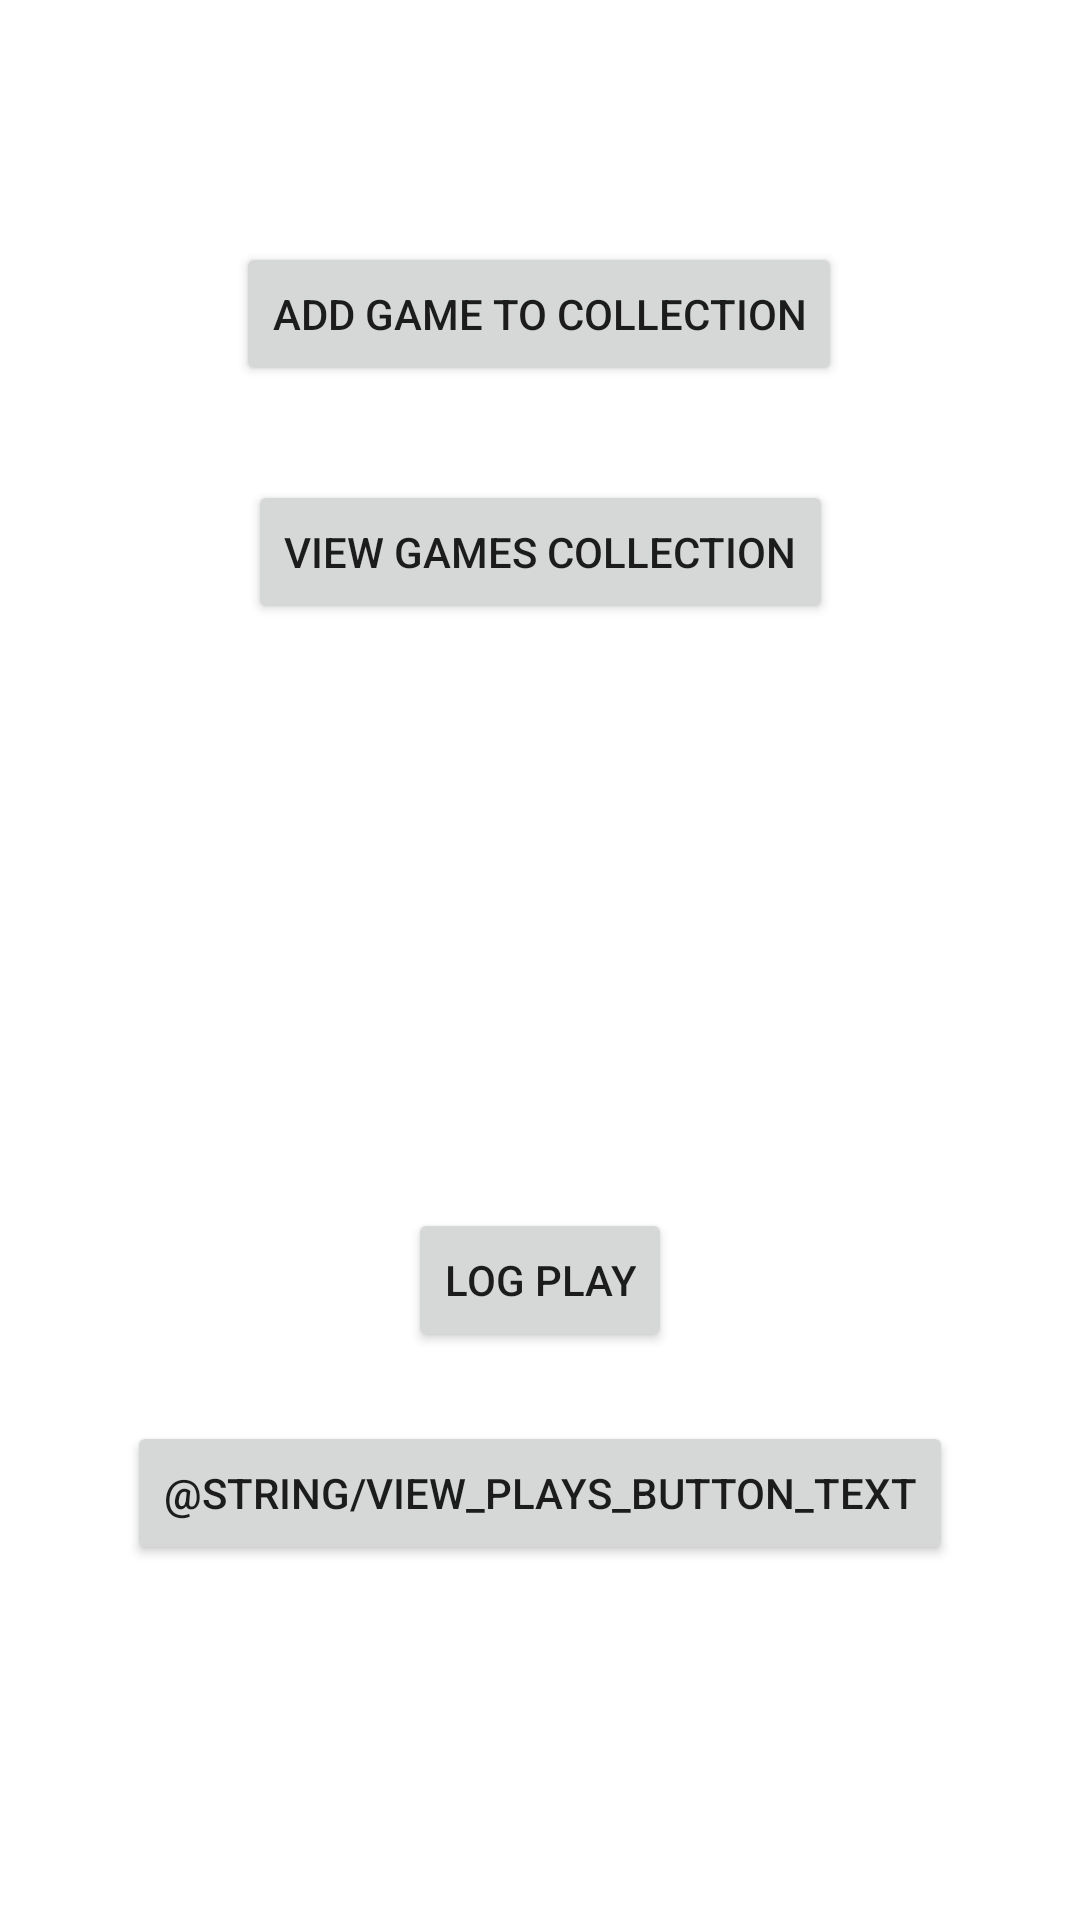

The Android layout XML behind this screen, and the referenced resources:
<!-- AndroidManifest.xml: application theme Theme.BoardGameScoreTrackerV2 -->
<!-- res/layout/activity_main.xml -->
<?xml version="1.0" encoding="utf-8"?>
<androidx.constraintlayout.widget.ConstraintLayout xmlns:android="http://schemas.android.com/apk/res/android"
    xmlns:app="http://schemas.android.com/apk/res-auto"
    xmlns:tools="http://schemas.android.com/tools"
    android:layout_width="match_parent"
    android:layout_height="match_parent"
    tools:context=".MainActivity">

    <Button
        android:id="@+id/logPlayButton"
        android:layout_width="wrap_content"
        android:layout_height="wrap_content"
        android:text="@string/new_play_button_text"
        app:layout_constraintBottom_toBottomOf="parent"
        app:layout_constraintEnd_toEndOf="parent"
        app:layout_constraintStart_toStartOf="parent"
        app:layout_constraintTop_toTopOf="parent"
        app:layout_constraintVertical_bias="0.68" />

    <Button
        android:id="@+id/viewPlaysButton"
        android:layout_width="wrap_content"
        android:layout_height="wrap_content"
        android:text="@string/view_plays_button_text"
        app:layout_constraintBottom_toBottomOf="parent"
        app:layout_constraintEnd_toEndOf="parent"
        app:layout_constraintStart_toStartOf="parent"
        app:layout_constraintTop_toTopOf="parent"
        app:layout_constraintVertical_bias="0.8" />

    <Button
        android:id="@+id/viewGamesButton"
        android:layout_width="wrap_content"
        android:layout_height="wrap_content"
        android:text="@string/view_games_button_text"
        app:layout_constraintBottom_toBottomOf="parent"
        app:layout_constraintEnd_toEndOf="parent"
        app:layout_constraintStart_toStartOf="parent"
        app:layout_constraintTop_toTopOf="parent"
        app:layout_constraintVertical_bias="0.26999998" />

    <Button
        android:id="@+id/addGameButton"
        android:layout_width="wrap_content"
        android:layout_height="wrap_content"
        android:text="@string/add_game_button_text"
        app:layout_constraintBottom_toBottomOf="parent"
        app:layout_constraintEnd_toEndOf="parent"
        app:layout_constraintHorizontal_bias="0.497"
        app:layout_constraintStart_toStartOf="parent"
        app:layout_constraintTop_toTopOf="parent"
        app:layout_constraintVertical_bias="0.136" />

</androidx.constraintlayout.widget.ConstraintLayout>
<!-- resources referenced by this layout -->
<resources>
  <string name="add_game_button_text">Add game to collection</string>
  <string name="new_play_button_text">Log play</string>
  <string name="view_games_button_text">View games collection</string>
  <style name="Theme.BoardGameScoreTrackerV2" parent="Theme.MaterialComponents.DayNight.DarkActionBar">
          
          <item name="colorPrimary">@color/purple_500</item>
          <item name="colorPrimaryVariant">@color/purple_700</item>
          <item name="colorOnPrimary">@color/white</item>
          
          <item name="colorSecondary">@color/teal_200</item>
          <item name="colorSecondaryVariant">@color/teal_700</item>
          <item name="colorOnSecondary">@color/black</item>
          
          <item name="android:statusBarColor" tools:targetApi="l">?attr/colorPrimaryVariant</item>
          
      </style>
  <color name="purple_500">#FF6200EE</color>
  <color name="purple_700">#FF3700B3</color>
  <color name="white">#FFFFFFFF</color>
  <color name="teal_200">#FF03DAC5</color>
  <color name="teal_700">#FF018786</color>
  <color name="black">#FF000000</color>
</resources>
